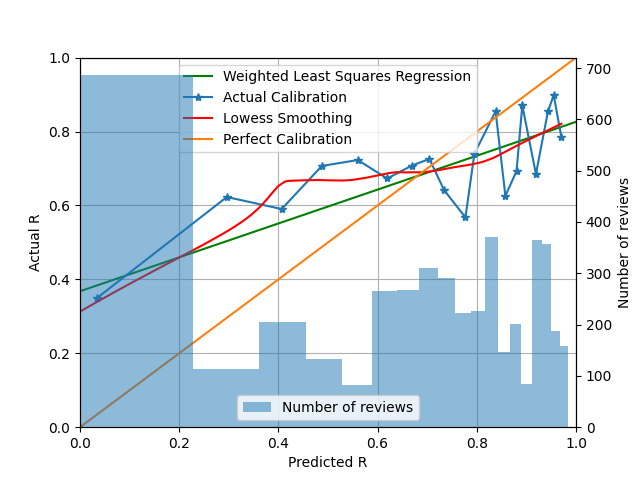

The file beside this chart, header and first rows:
card_id	review_th	delta_t	rating	i	r_history	t_history	y	stability	p
416.0	2650	1.0	1.0	5.0	1,1,1,1	0,3,3,11	0.0	1.319	0.9233
517.0	2651	1.0	4.0	3.0	1,1	0,4	1.0	1.319	0.9233
322.0	2652	1.0	4.0	4.0	1,1,1	0,3,11	1.0	1.319	0.9233
575.0	2653	1.0	1.0	7.0	1,1,1,1,1,1	0,5,1,1,1,1	0.0	1.319	0.9233
330.0	2654	1.0	4.0	10.0	1,1,1,1,4,1,1,4,1	0,1,5,1,1,4,1,1,3	1.0	1.319	0.9233
576.0	2655	1.0	4.0	6.0	1,1,4,1,3	0,3,1,4,1	1.0	1.319	0.9233
505.0	2656	1.0	4.0	3.0	1,1	0,5	1.0	1.319	0.9233
298.0	2659	1.0	1.0	4.0	3,1,1	0,2,14	0.0	1.319	0.9233
574.0	2660	1.0	4.0	7.0	1,1,4,1,1,1	0,3,1,3,1,1	1.0	1.319	0.9233
579.0	2661	1.0	4.0	8.0	1,1,1,1,1,1,1	0,3,2,1,1,1,1	1.0	1.319	0.9233
504.0	2662	1.0	4.0	4.0	1,1,1	0,4,1	1.0	1.319	0.9233
502.0	2663	1.0	4.0	3.0	1,1	0,5	1.0	1.319	0.9233
331.0	2664	1.0	4.0	9.0	1,1,1,1,1,1,4,1	0,2,5,1,1,1,1,3	1.0	1.319	0.9233
309.0	2665	1.0	1.0	4.0	1,1,1	0,3,11	0.0	1.319	0.9233
362.0	2666	1.0	1.0	4.0	1,4,1	0,4,12	0.0	1.319	0.9233
497.0	2667	1.0	1.0	4.0	1,1,1	0,4,1	0.0	1.319	0.9233
495.0	2668	1.0	4.0	4.0	1,1,1	0,4,1	1.0	1.319	0.9233
302.0	2669	1.0	4.0	8.0	1,1,1,4,1,1,1	0,2,3,2,5,1,1	1.0	1.319	0.9233
306.0	2670	1.0	1.0	3.0	1,1	0,14	0.0	1.319	0.9233
308.0	2671	1.0	1.0	6.0	1,1,1,4,1	0,3,1,2,4	0.0	1.319	0.9233
383.0	2672	1.0	1.0	4.0	1,1,1	0,3,11	0.0	1.319	0.9233
318.0	2673	1.0	4.0	4.0	1,4,1	0,4,12	1.0	1.319	0.9233
467.0	2674	1.0	1.0	5.0	1,4,1,1	0,1,5,1	0.0	1.319	0.9233
507.0	2675	1.0	1.0	5.0	1,1,1,1	0,1,3,1	0.0	1.319	0.9233
309.0	2692	1.0	4.0	5.0	1,1,1,1	0,3,11,1	1.0	1.319	0.9233
314.0	2693	4.0	1.0	7.0	1,1,1,1,1,4	0,5,1,2,1,1	0.0	1.319	0.7266
280.0	2694	9.0	4.0	6.0	1,1,3,4,4	0,4,1,1,3	1.0	1.319	0.4874
321.0	2695	14.0	4.0	3.0	4,4	0,4	1.0	1.319	0.327
362.0	2696	1.0	4.0	5.0	1,4,1,1	0,4,12,1	1.0	1.319	0.9233
477.0	2697	3.0	4.0	4.0	1,1,4	0,4,1	1.0	1.319	0.787
575.0	2698	1.0	4.0	8.0	1,1,1,1,1,1,1	0,5,1,1,1,1,1	1.0	1.319	0.9233
298.0	2699	1.0	4.0	5.0	3,1,1,1	0,2,14,1	1.0	1.319	0.9233
573.0	2700	3.0	1.0	6.0	1,1,1,1,4	0,5,1,1,1	0.0	1.319	0.787
580.0	2701	4.0	1.0	3.0	1,1	0,1	0.0	1.319	0.7266
567.0	2702	5.0	1.0	2.0	1	0	0.0	1.319	0.6708
488.0	2703	4.0	1.0	4.0	1,1,4	0,3,1	0.0	1.319	0.7266
448.0	2708	8.0	4.0	3.0	1,3	0,3	1.0	1.319	0.5279
425.0	2712	14.0	3.0	3.0	1,4	0,4	1.0	1.319	0.327
452.0	2713	8.0	4.0	3.0	4,4	0,3	1.0	1.319	0.5279
301.0	2714	5.0	4.0	4.0	1,1,4	0,6,1	1.0	1.319	0.6708
299.0	2715	14.0	1.0	3.0	1,4	0,4	0.0	1.319	0.327
497.0	2716	1.0	4.0	5.0	1,1,1,1	0,4,1,1	1.0	1.319	0.9233
297.0	2717	3.0	1.0	7.0	4,1,1,4,1,4	0,5,1,1,3,1	0.0	1.319	0.787
357.0	2718	14.0	4.0	3.0	1,4	0,5	1.0	1.319	0.327
379.0	2719	13.0	1.0	3.0	1,3	0,5	0.0	1.319	0.3541
466.0	2723	3.0	4.0	4.0	1,1,4	0,5,1	1.0	1.319	0.787
287.0	2724	14.0	4.0	3.0	1,4	0,4	1.0	1.319	0.327
369.0	2725	3.0	1.0	8.0	1,1,4,1,1,1,4	0,5,1,6,1,1,1	0.0	1.319	0.787
494.0	2726	3.0	4.0	4.0	1,1,4	0,3,1	1.0	1.319	0.787
375.0	2727	14.0	4.0	3.0	4,4	0,4	1.0	1.319	0.327
306.0	2728	1.0	1.0	4.0	1,1,1	0,14,1	0.0	1.319	0.9233
383.0	2729	1.0	4.0	5.0	1,1,1,1	0,3,11,1	1.0	1.319	0.9233
320.0	2730	3.0	4.0	8.0	1,1,4,1,4,1,4	0,4,1,4,1,4,1	1.0	1.319	0.787
577.0	2731	5.0	1.0	2.0	1	0	0.0	1.319	0.6708
507.0	2732	1.0	4.0	6.0	1,1,1,1,1	0,1,3,1,1	1.0	1.319	0.9233
467.0	2733	1.0	3.0	6.0	1,4,1,1,1	0,1,5,1,1	1.0	1.319	0.9233
418.0	2734	14.0	4.0	3.0	1,4	0,4	1.0	1.319	0.327
424.0	2735	14.0	4.0	3.0	1,4	0,4	1.0	1.319	0.327
335.0	2736	11.0	4.0	4.0	1,1,4	0,2,3	1.0	1.319	0.4155
416.0	2737	1.0	1.0	6.0	1,1,1,1,1	0,3,3,11,1	0.0	1.319	0.9233
... 4,615 more rows
